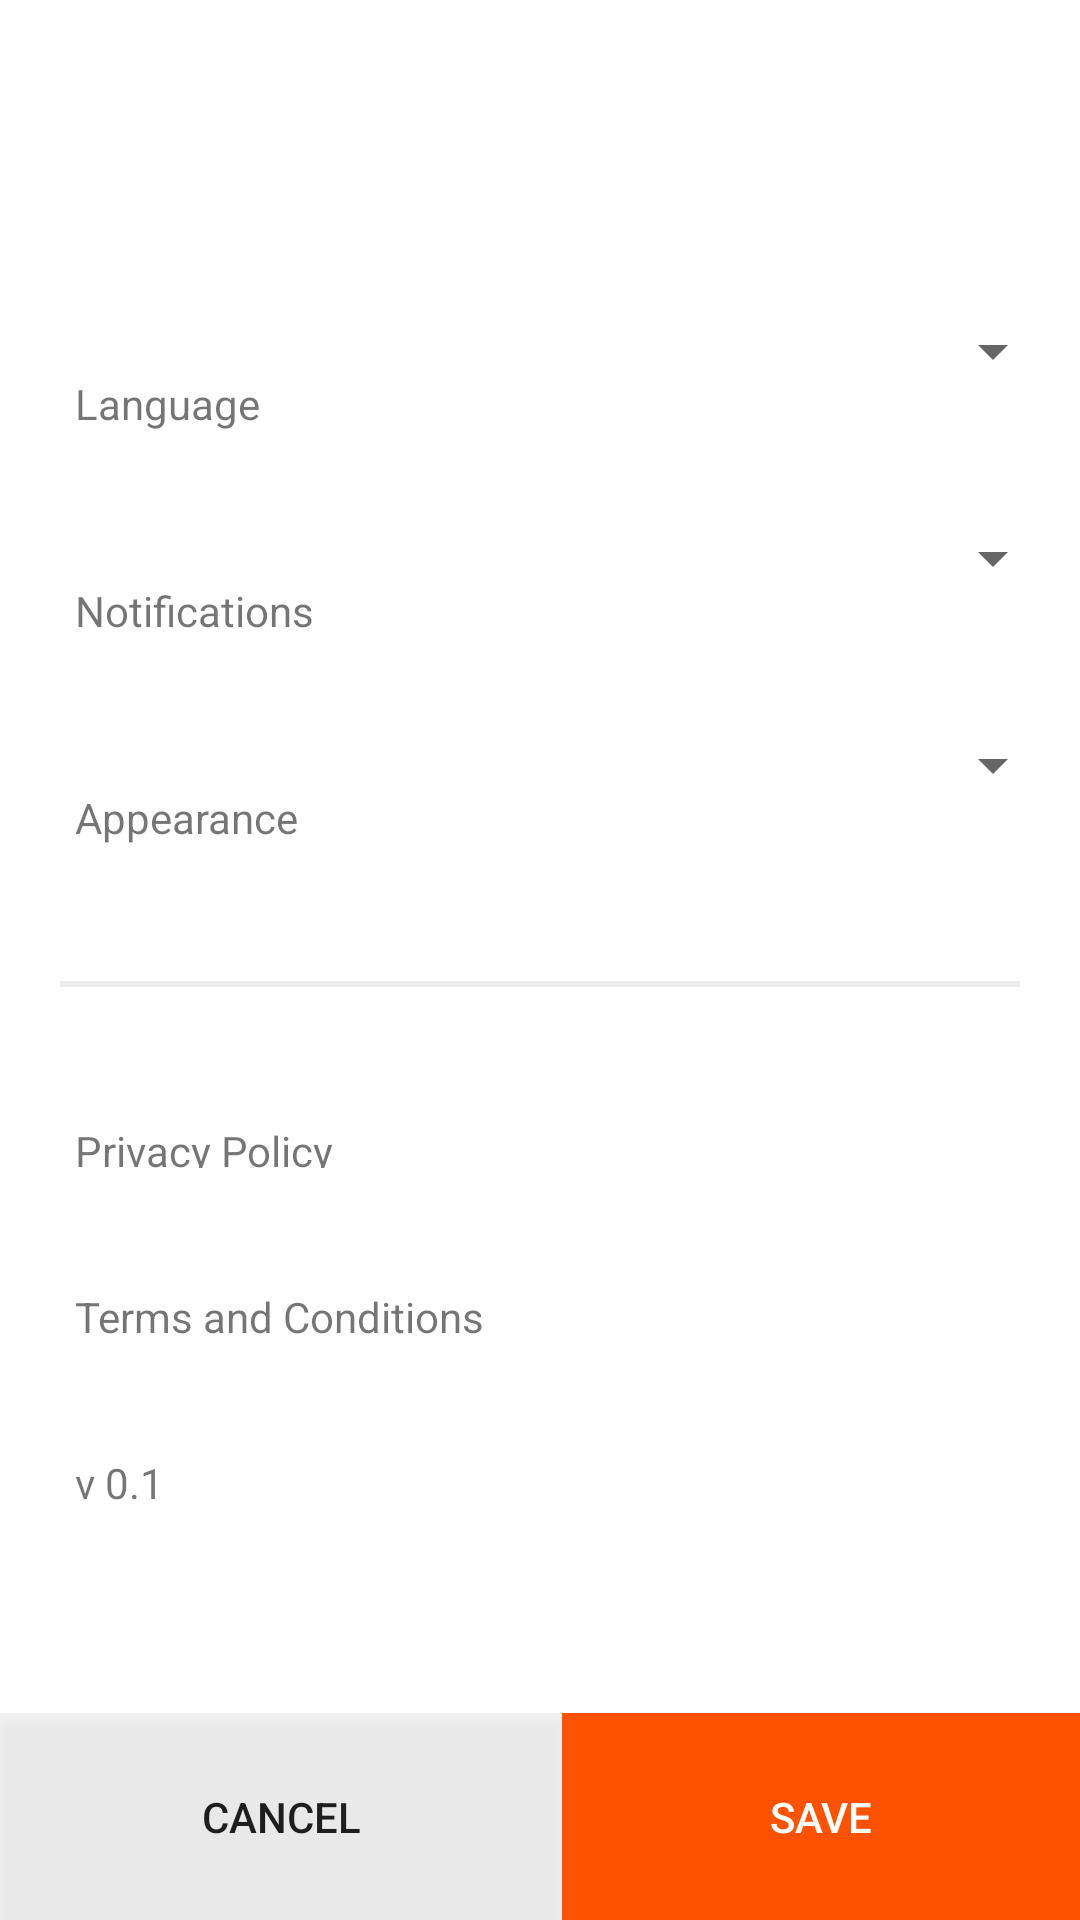

The Android layout XML behind this screen, and the referenced resources:
<!-- AndroidManifest.xml: application theme Theme.HotelProject -->
<!-- res/layout/app_settings_popup.xml -->
<?xml version="1.0" encoding="utf-8"?>
<androidx.constraintlayout.widget.ConstraintLayout xmlns:android="http://schemas.android.com/apk/res/android"
    xmlns:app="http://schemas.android.com/apk/res-auto"
    xmlns:tools="http://schemas.android.com/tools"
    android:id="@+id/root"
    android:layout_width="match_parent"
    android:layout_height="match_parent"
    android:background="@color/white">

    <LinearLayout
        android:layout_width="0dp"
        android:layout_height="wrap_content"
        android:background="#FFFFFF"
        android:orientation="vertical"
        android:paddingVertical="100dp"
        app:layout_constraintEnd_toEndOf="parent"
        app:layout_constraintStart_toStartOf="parent"
        app:layout_constraintTop_toTopOf="parent">

        <LinearLayout
            android:layout_width="match_parent"
            android:layout_height="wrap_content"
            android:orientation="horizontal"
            android:padding="5dp">

            <TextView
                android:layout_width="150dp"
                android:layout_height="wrap_content"
                android:layout_weight="1"
                android:padding="20dp"
                android:text="Language" />

            <Spinner
                android:id="@+id/spinnerLanguage"
                android:layout_width="wrap_content"
                android:layout_height="wrap_content"
                android:layout_weight="1" />

        </LinearLayout>
        <LinearLayout
            android:layout_width="match_parent"
            android:layout_height="wrap_content"
            android:orientation="horizontal"
            android:padding="5dp">

            <TextView
                android:layout_width="150dp"
                android:layout_height="wrap_content"
                android:layout_weight="1"
                android:padding="20dp"
                android:text="Notifications" />

            <Spinner
                android:id="@+id/spinnerNotifications"
                android:layout_width="wrap_content"
                android:layout_height="wrap_content"
                android:layout_weight="1" />

        </LinearLayout>

        <LinearLayout
            android:layout_width="match_parent"
            android:layout_height="wrap_content"
            android:orientation="horizontal"
            android:paddingHorizontal="5dp"
            android:paddingTop="5dp"
            android:paddingBottom="20dp">

            <TextView
                android:layout_width="150dp"
                android:layout_height="wrap_content"
                android:layout_weight="1"
                android:padding="20dp"
                android:text="Appearance" />

            <Spinner
                android:id="@+id/spinnerAppearance"
                android:layout_width="wrap_content"
                android:layout_height="wrap_content"
                android:layout_weight="1" />

        </LinearLayout>

        
        <View
            android:layout_width="match_parent"
            android:layout_height="2dp"
            android:layout_marginHorizontal="20dp"
            android:layout_marginVertical="5dp"
            android:background="@color/border_color" />

        <LinearLayout
            android:layout_width="match_parent"
            android:layout_height="wrap_content"
            android:orientation="vertical"
            android:paddingHorizontal="5dp"
            android:paddingVertical="20dp">

            <TextView
                android:id="@+id/PrivacyPolicy"
                android:layout_width="match_parent"
                android:layout_height="wrap_content"
                android:layout_weight="1"
                android:padding="20dp"
                android:text="Privacy Policy" />

            <TextView
                android:id="@+id/TermsandConditions"
                android:layout_width="match_parent"
                android:layout_height="wrap_content"
                android:layout_weight="1"
                android:padding="20dp"
                android:text="Terms and Conditions" />

            <TextView
                android:layout_width="match_parent"
                android:layout_height="wrap_content"
                android:layout_weight="1"
                android:padding="20dp"
                android:text="v 0.1" />

        </LinearLayout>

    </LinearLayout>

    <LinearLayout
        android:id="@+id/linearLayout7"
        android:layout_width="0dp"
        android:layout_height="wrap_content"
        android:orientation="horizontal"
        app:layout_constraintBottom_toBottomOf="parent"
        app:layout_constraintEnd_toEndOf="parent"
        app:layout_constraintStart_toStartOf="parent">

        <Button
            android:id="@+id/cancel"
            android:layout_width="wrap_content"
            android:layout_height="wrap_content"
            android:layout_weight="1"
            android:background="@color/bac_color_1"
            android:padding="25dp"
            android:text="Cancel" />

        <Button
            android:id="@+id/apply"
            android:layout_width="wrap_content"
            android:layout_height="wrap_content"
            android:layout_weight="1"
            android:background="@color/orange_color_1"
            android:padding="25dp"
            android:text="save"
            android:textColor="@color/white" />
    </LinearLayout>

</androidx.constraintlayout.widget.ConstraintLayout>
<!-- resources referenced by this layout -->
<resources>
  <color name="bac_color_1">#C6F0F0F0</color>
  <color name="border_color">#ececec</color>
  <color name="orange_color_1">#FF5200</color>
  <color name="white">#FFFFFFFF</color>
  <style name="Theme.HotelProject" parent="Theme.AppCompat.Light.NoActionBar">
          
          <item name="colorPrimary">@color/orange_color_2</item>
          <item name="colorPrimaryVariant">@color/orange_color_1</item>
          <item name="colorOnPrimary">@color/white</item>
          
          <item name="colorSecondary">@color/orange_alpha_background</item>
          <item name="colorSecondaryVariant">@color/orange_color_4</item>
          <item name="colorOnSecondary">@color/black</item>
          
          <item name="android:statusBarColor">@color/white</item>
          
      </style>
  <color name="orange_color_2">#E57C23</color>
  <color name="orange_alpha_background">#70E68330</color>
  <color name="orange_color_4">#FFCA03</color>
  <color name="black">#FF000000</color>
</resources>
